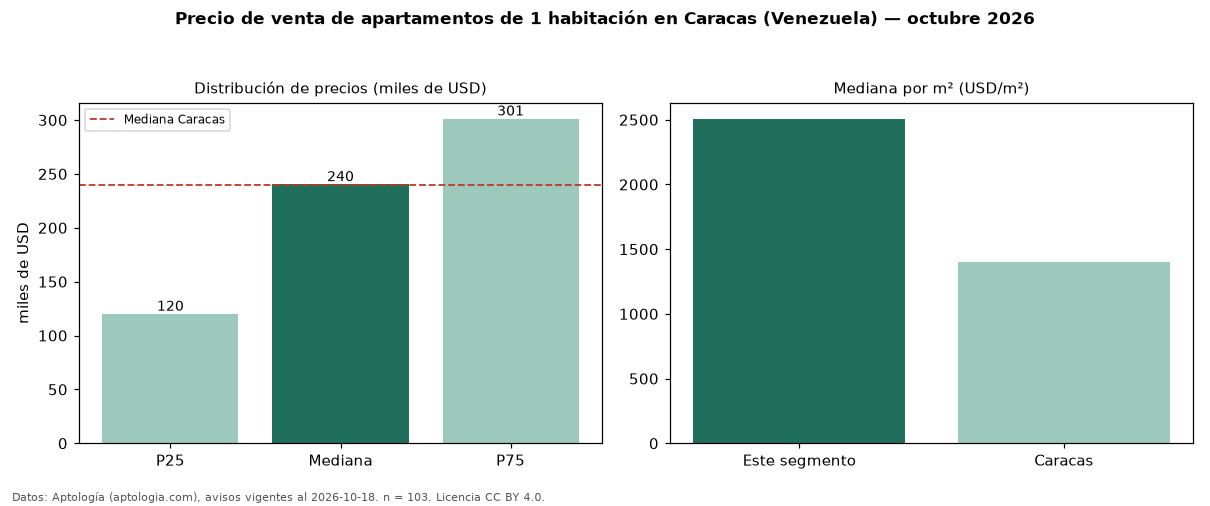

Data behind this chart, as committed beside it:
seccion, metrica, valor, moneda, n
precio, p25, 120000, USD, 103
precio, mediana, 240260, USD, 103
precio, p75, 301162, USD, 103
precio, minimo, 50000, USD, 103
precio, maximo, 850000, USD, 103
m2, mediana_precio_m2, 2507, USD, 90
m2, area_mediana_m2, 61.0, m2, 90
banos, mediana_banos, 1.0, , 
parqueadero, pct_con_parqueadero, 92.2, %, 103
habitaciones, 1, 240260, USD, 103
ciudad, mediana_ciudad_referencia, 240000, USD, 
ciudad, mediana_m2_ciudad, 1400, USD, 
fuente, fecha_datos, 2026-10-18, , 
fuente, atribucion, https://www.aptologia.com/ve/venta/carac…, , 
fuente, licencia, CC BY 4.0, , 
